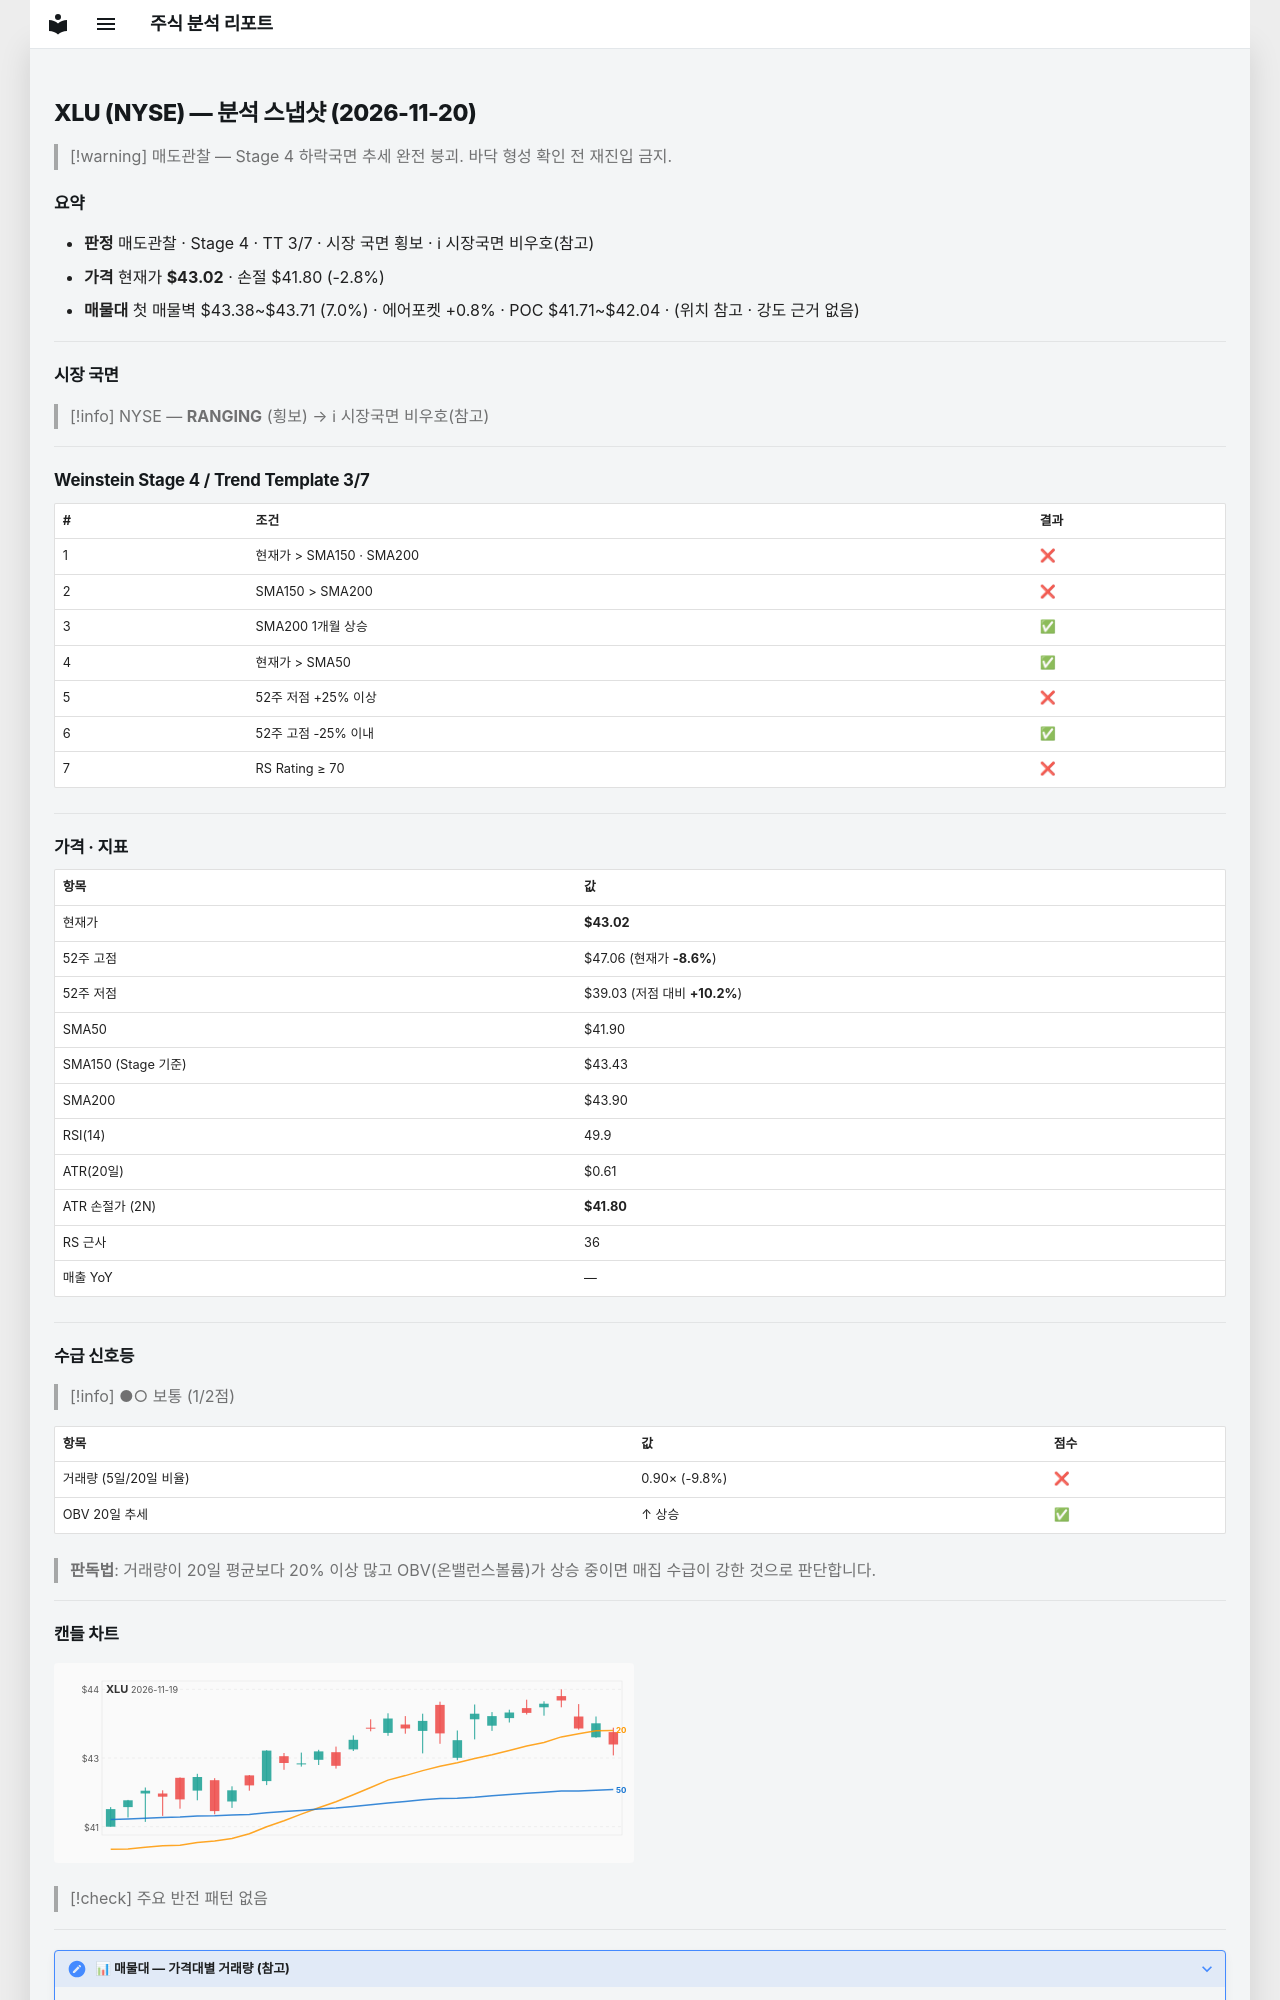

repository: soloandco/stock-reports · page: snapshots/XLU-2026-11-20/index.html · generator: mkdocs

---
type: analysis-snapshot
title: XLU 분석 스냅샷
ticker: XLU
market: NYSE
created: 2026-11-20
updated: 2026-11-20
bar-date: 2026-11-19
verdict: 매도관찰
real-rr: 2.67
sma50-gap-pct: 2.7
weekly-position: 저항대아래
weekly-overhead-price: 46.29
weekly-overhead-pct: 7.6
stage: 4
trend-template-score: 3
tt-max: 7
ma-set: sma-50-150-200
price: 43.02000045776367
stop-price: 41.795106503203435
market-regime: RANGING
supply-demand-score: 1/2
supply-demand-label: 보통
status: tracking
tags:
  - stock-agent
  - watchlist
  - XLU
  - analysis
related:
  - "[[analysis-template]]"
---

# XLU (NYSE) — 분석 스냅샷 (2026-11-20)

> [!warning] 매도관찰 — Stage 4 하락국면
> 추세 완전 붕괴. 바닥 형성 확인 전 재진입 금지.

## 요약

- **판정** 매도관찰 · Stage 4 · TT 3/7 · 시장 국면 횡보 · ℹ 시장국면 비우호(참고)
- **가격** 현재가 **$43.02** · 손절 $41.80 (-2.8%)
- **매물대** 첫 매물벽 $43.38~$43.71 (7.0%) · 에어포켓 +0.8% · POC $41.71~$42.04 · (위치 참고 · 강도 근거 없음)

---

## 시장 국면

> [!info] NYSE — **RANGING** (횡보) → ℹ 시장국면 비우호(참고)

---

## Weinstein Stage 4 / Trend Template 3/7

| # | 조건 | 결과 |
|---|------|------|
| 1 | 현재가 > SMA150 · SMA200 | ❌ |
| 2 | SMA150 > SMA200 | ❌ |
| 3 | SMA200 1개월 상승 | ✅ |
| 4 | 현재가 > SMA50 | ✅ |
| 5 | 52주 저점 +25% 이상 | ❌ |
| 6 | 52주 고점 -25% 이내 | ✅ |
| 7 | RS Rating ≥ 70 | ❌ |

---

## 가격 · 지표

| 항목 | 값 |
|------|---|
| 현재가 | **$43.02** |
| 52주 고점 | $47.06 (현재가 **-8.6%**) |
| 52주 저점 | $39.03 (저점 대비 **+10.2%**) |
| SMA50 | $41.90 |
| SMA150 (Stage 기준) | $43.43 |
| SMA200 | $43.90 |
| RSI(14) | 49.9 |
| ATR(20일) | $0.61 |
| ATR 손절가 (2N) | **$41.80** |
| RS 근사 | 36 |
| 매출 YoY | — |

---
## 수급 신호등

> [!info] ●○ 보통 (1/2점)

| 항목 | 값 | 점수 |
|------|------|------|
| 거래량 (5일/20일 비율) | 0.90× (-9.8%) | ❌ |
| OBV 20일 추세 | ↑ 상승 | ✅ |

> **판독법**: 거래량이 20일 평균보다 20% 이상 많고 OBV(온밸런스볼륨)가 상승 중이면 매집 수급이 강한 것으로 판단합니다.

---
